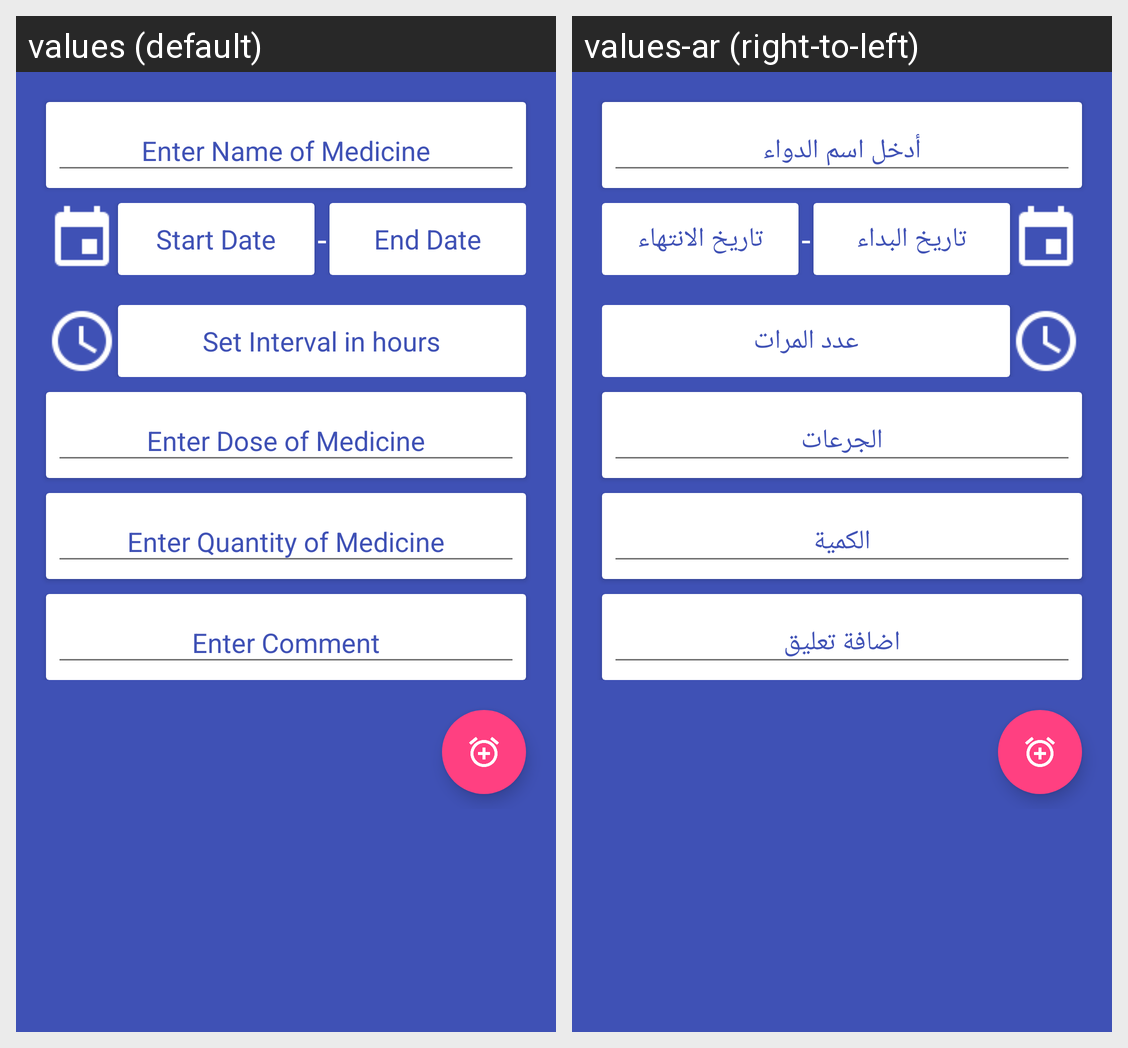

For this localized Android screen grid, give each drawn string resource with its value in every locale shown.
Android screen res/layout/activity_add_schedule.xml rendered under 2 locales, left to right: values (default), values-ar (right-to-left). Device: Nexus 5 (rendered at 1080×1920; each locale shown at half size, 540×960, under a caption strip naming it); theme AppTheme.Base.NoActionBar.
Strings drawn on this screen, with the default value and each locale's value (text and hints the layout hard-codes, and strings that could not be matched under every locale, appear in the picture but are not listed):

started_date
  values: Start Date
  values-ar: تاريخ البداء

end_date
  values: End Date
  values-ar: تاريخ الانتهاء

interval_hours
  values: Set Interval in hours
  values-ar: عدد المرات
